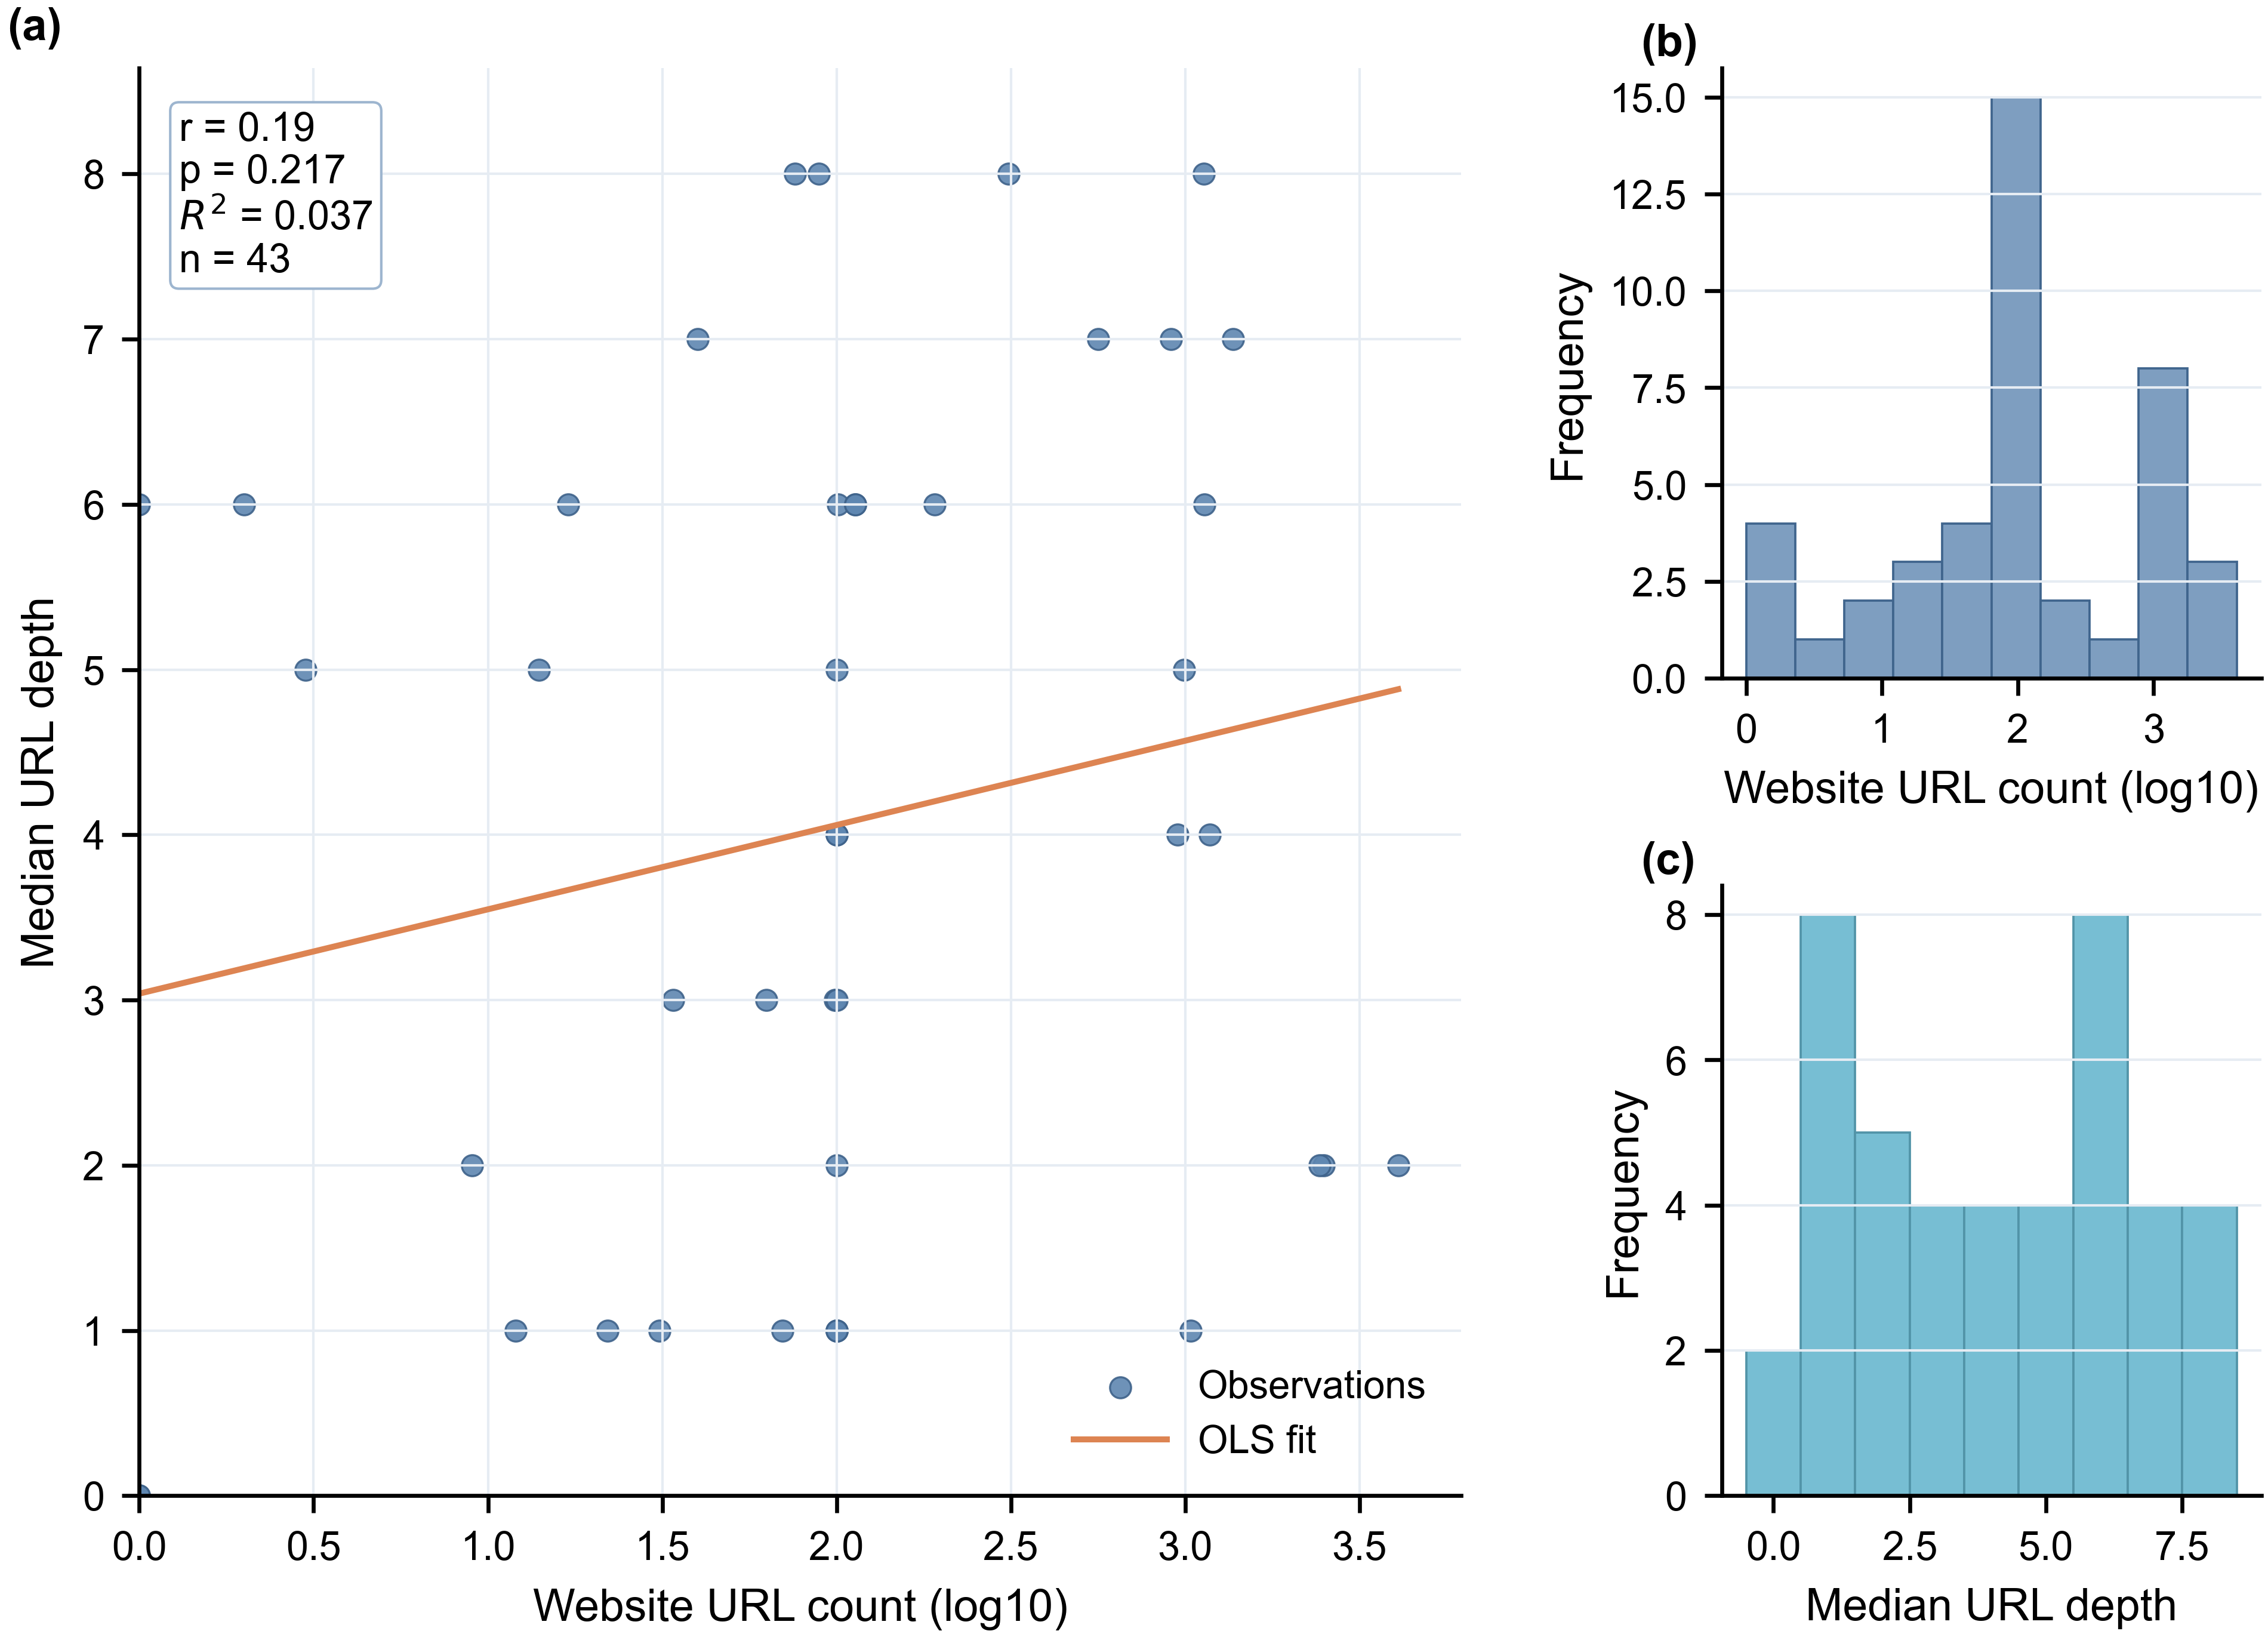

This chart was generated by the following Python code:
from pathlib import Path

import numpy as np
import pandas as pd
import matplotlib.pyplot as plt
from matplotlib.gridspec import GridSpec
from scipy import stats

from scientometrics_plot_utils import (
    apply_style,
    DOUBLE_COL_MM,
    BITMAP_DPI,
    SCI_BLUE,
    SCI_ORANGE,
    SCI_TEAL,
    lighten,
    darken,
    mm_to_in,
    save_figure_multi,
)

FIG_W_MM = DOUBLE_COL_MM
FIG_H_MM = 125

apply_style()


def format_p_value(p_value: float) -> str:
    if p_value < 0.001:
        return "< 0.001"
    return f"= {p_value:.3f}"


df = pd.read_csv("Figure4.csv")
plot_df = df[["log10_url_count", "median_depth"]].copy()
plot_df = plot_df.apply(pd.to_numeric, errors="coerce").dropna()

x = plot_df["log10_url_count"].to_numpy()
y = plot_df["median_depth"].to_numpy()

r, p = stats.pearsonr(x, y)
slope, intercept, r_val, _, _ = stats.linregress(x, y)
r2 = r_val ** 2
n = len(plot_df)

point_color = lighten(SCI_BLUE, 0.10)
line_color = SCI_ORANGE
hist_color = lighten(SCI_BLUE, 0.28)
hist_y_color = lighten(SCI_TEAL, 0.12)
grid_color = "#E6ECF3"

fig = plt.figure(figsize=(mm_to_in(FIG_W_MM), mm_to_in(FIG_H_MM)), dpi=BITMAP_DPI)
gs = GridSpec(2, 2, figure=fig, width_ratios=[2.45, 1.0], height_ratios=[1, 1], wspace=0.28, hspace=0.34)

ax_scatter = fig.add_subplot(gs[:, 0])
ax_hist_x = fig.add_subplot(gs[0, 1])
ax_hist_y = fig.add_subplot(gs[1, 1])

ax_scatter.scatter(
    x,
    y,
    s=18,
    facecolor=point_color,
    edgecolor=darken(SCI_BLUE, 0.18),
    linewidth=0.4,
    alpha=0.9,
    label="Observations",
)

xline = np.linspace(x.min(), x.max(), 200)
ax_scatter.plot(xline, slope * xline + intercept, color=line_color, linewidth=1.2, label="OLS fit")

ax_scatter.set_xlabel("Website URL count (log10)")
ax_scatter.set_ylabel("Median URL depth")
ax_scatter.grid(True, color=grid_color, linewidth=0.5)
ax_scatter.spines["top"].set_visible(False)
ax_scatter.spines["right"].set_visible(False)

xpad = 0.05 * (x.max() - x.min() if x.max() > x.min() else 1)
ypad = 0.08 * (y.max() - y.min() if y.max() > y.min() else 1)
ax_scatter.set_xlim(max(0, x.min() - xpad), x.max() + xpad)
ax_scatter.set_ylim(max(0, y.min() - ypad), y.max() + ypad)

stats_text = f"r = {r:.2f}\np {format_p_value(p)}\n$R^2$ = {r2:.3f}\nn = {n}"
ax_scatter.text(
    0.03,
    0.97,
    stats_text,
    transform=ax_scatter.transAxes,
    ha="left",
    va="top",
    fontsize=8,
    bbox=dict(boxstyle="round,pad=0.22", facecolor="white", edgecolor=lighten(SCI_BLUE, 0.45), linewidth=0.5),
)
ax_scatter.legend(loc="lower right", frameon=False, handlelength=2.4)
ax_scatter.text(-0.10, 1.02, "(a)", transform=ax_scatter.transAxes, fontsize=9, fontweight="bold")

ax_hist_x.hist(x, bins=10, color=hist_color, edgecolor=darken(SCI_BLUE, 0.16), linewidth=0.45)
ax_hist_x.set_xlabel("Website URL count (log10)")
ax_hist_x.set_ylabel("Frequency")
ax_hist_x.grid(True, axis="y", color=grid_color, linewidth=0.5)
ax_hist_x.spines["top"].set_visible(False)
ax_hist_x.spines["right"].set_visible(False)
ax_hist_x.text(-0.15, 1.02, "(b)", transform=ax_hist_x.transAxes, fontsize=9, fontweight="bold")

bins_y = np.arange(np.floor(y.min()) - 0.5, np.ceil(y.max()) + 1.5, 1)
ax_hist_y.hist(y, bins=bins_y, color=hist_y_color, edgecolor=darken(SCI_TEAL, 0.18), linewidth=0.45)
ax_hist_y.set_xlabel("Median URL depth")
ax_hist_y.set_ylabel("Frequency")
ax_hist_y.grid(True, axis="y", color=grid_color, linewidth=0.5)
ax_hist_y.spines["top"].set_visible(False)
ax_hist_y.spines["right"].set_visible(False)
ax_hist_y.text(-0.15, 1.02, "(c)", transform=ax_hist_y.transAxes, fontsize=9, fontweight="bold")

fig.subplots_adjust(left=0.12, right=0.985, bottom=0.14, top=0.95)
save_figure_multi(fig, Path("Figure4"))
plt.close(fig)

print("Created Figure4 in PNG/PDF/TIFF/EPS")
